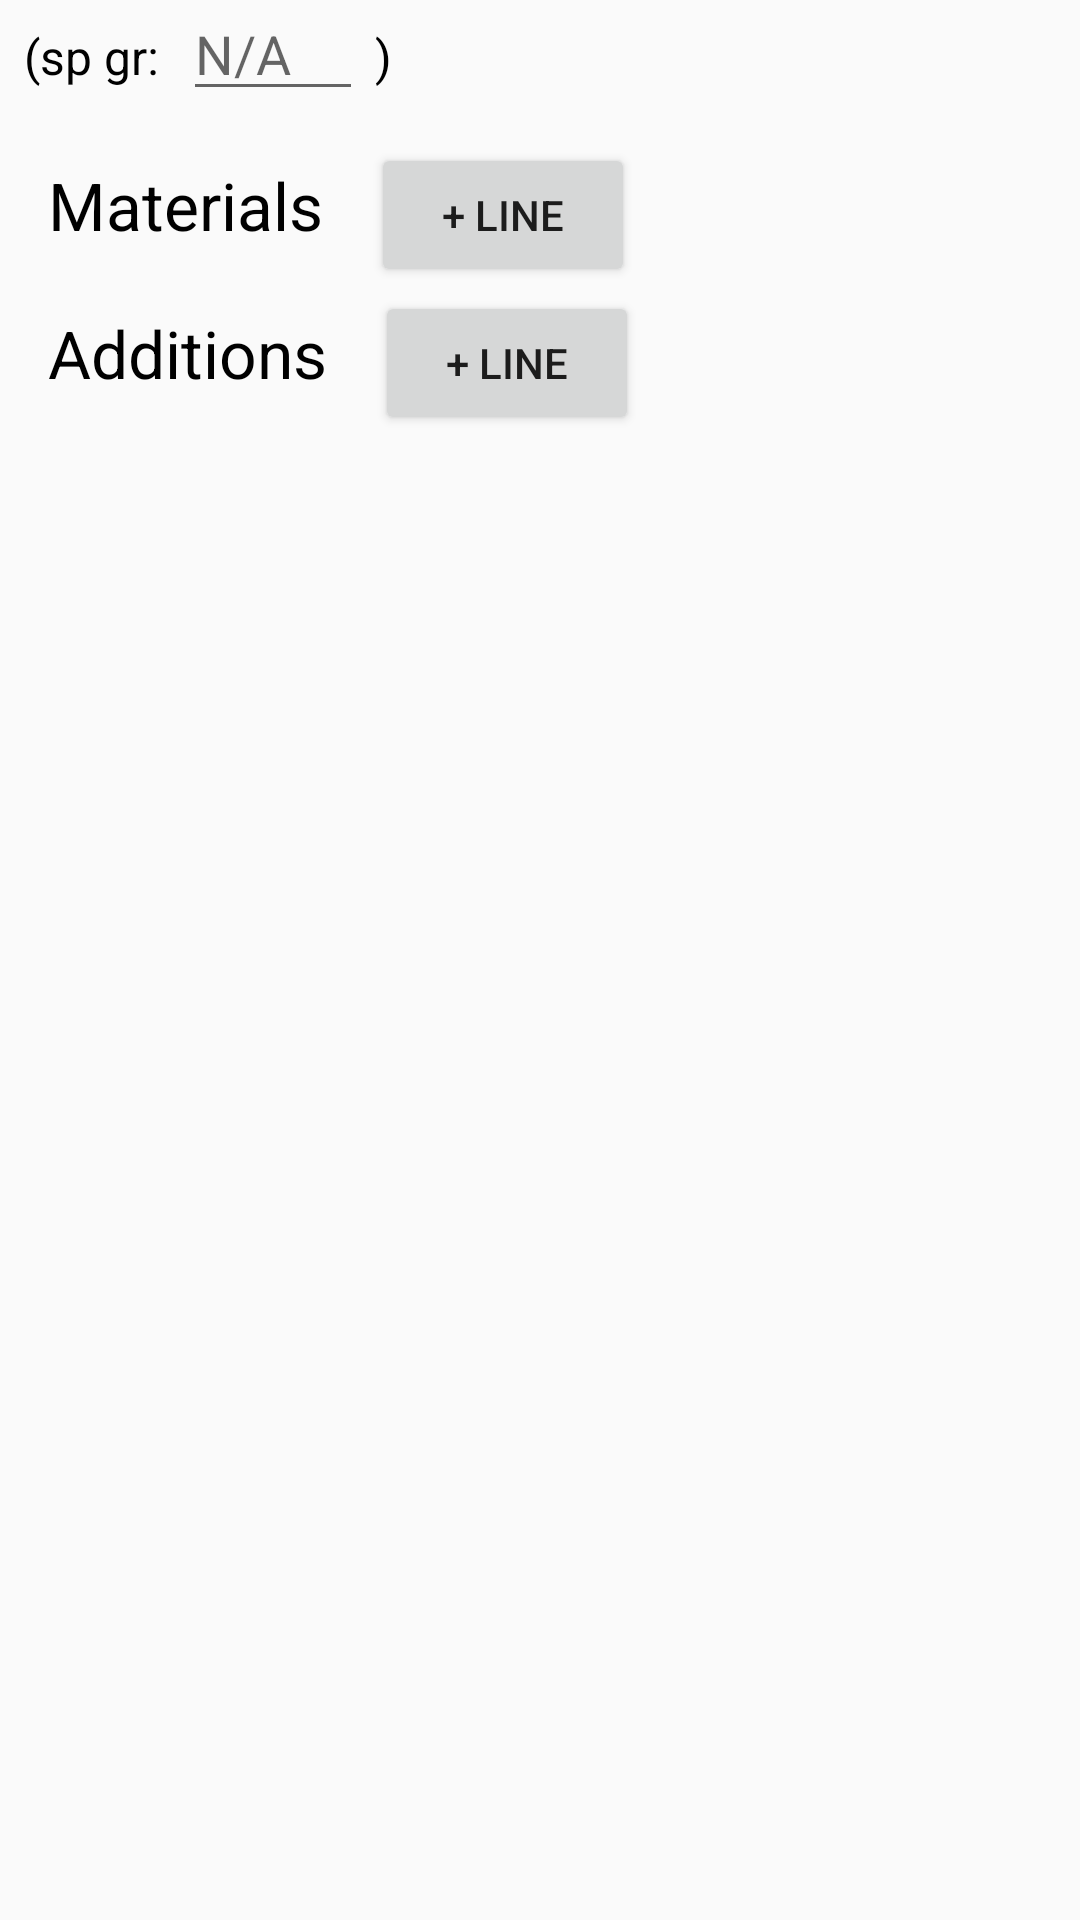

Here is an Android app screen rendered from its layout file. Give the layout XML and the strings, colors and styles it references.
<!-- AndroidManifest.xml: application theme AppTheme -->
<!-- res/layout/activity_edit_recipe.xml -->
<?xml version="1.0" encoding="utf-8"?>
<android.support.constraint.ConstraintLayout xmlns:android="http://schemas.android.com/apk/res/android"
    xmlns:app="http://schemas.android.com/apk/res-auto"
    xmlns:tools="http://schemas.android.com/tools"
    android:layout_width="match_parent"
    android:layout_height="match_parent"
    tools:context="nh.glazelog.activity.EditFiringCycle">

    <TextView
        android:id="@+id/spgrLabel"
        android:layout_width="wrap_content"
        android:layout_height="wrap_content"
        android:layout_marginTop="@dimen/layout_primary_inset"
        android:layout_marginLeft="@dimen/layout_primary_inset"
        android:text="@string/recipe_spgr_label"
        android:textAppearance="@style/SubtitleText"
        app:layout_constraintTop_toTopOf="parent"
        app:layout_constraintLeft_toLeftOf="parent" />

    <EditText
        android:id="@+id/spgrField"
        android:layout_width="60dp"
        android:layout_height="wrap_content"
        android:layout_marginLeft="@dimen/layout_textview_to_textfield_separator"
        android:layout_marginStart="@dimen/layout_textview_to_textfield_separator"
        android:ems="10"
        android:hint="@string/hint_empty"
        android:inputType="numberDecimal"
        app:layout_constraintBaseline_toBaselineOf="@+id/spgrLabel"
        app:layout_constraintLeft_toRightOf="@+id/spgrLabel" />

    <TextView
        android:id="@+id/spgrLabel2"
        android:layout_width="wrap_content"
        android:layout_height="wrap_content"
        android:layout_marginLeft="@dimen/layout_textview_to_textfield_separator"
        android:layout_marginStart="@dimen/layout_textview_to_textfield_separator"
        android:text="@string/recipe_spgr_label2"
        android:textAppearance="@style/SubtitleText"
        app:layout_constraintBaseline_toBaselineOf="@+id/spgrLabel"
        app:layout_constraintLeft_toRightOf="@+id/spgrField" />

    <TextView
        android:id="@+id/materialsLabel"
        android:layout_width="wrap_content"
        android:layout_height="wrap_content"
        android:layout_marginLeft="@dimen/layout_secondary_inset"
        android:layout_marginTop="@dimen/layout_inter_section_separator"
        android:text="@string/recipe_materials_label"
        android:textAppearance="@style/StandardText"
        app:layout_constraintLeft_toLeftOf="parent"
        app:layout_constraintTop_toBottomOf="@+id/spgrLabel"
        />

    <Button
        android:id="@+id/materialAddLineButton"
        android:layout_width="wrap_content"
        android:layout_height="48dp"
        android:layout_marginLeft="@dimen/layout_label_to_field_separator"
        android:layout_marginStart="@dimen/layout_label_to_field_separator"
        android:text="@string/recipe_add"
        app:layout_constraintBaseline_toBaselineOf="@+id/materialsLabel"
        app:layout_constraintLeft_toRightOf="@+id/materialsLabel" />

    <TableLayout
        android:id="@+id/recipeMaterialsTable"
        android:layout_width="0dp"
        android:layout_height="wrap_content"
        android:layout_marginLeft="@dimen/layout_secondary_inset"
        android:layout_marginRight="@dimen/layout_secondary_inset"
        app:layout_constraintHorizontal_bias="0.0"
        app:layout_constraintLeft_toLeftOf="parent"
        app:layout_constraintRight_toRightOf="parent"
        android:layout_marginTop="@dimen/layout_header_to_field_separator"
        app:layout_constraintTop_toBottomOf="@+id/materialsLabel">


    </TableLayout>

    <TextView
        android:id="@+id/additionsLabel"
        android:layout_width="wrap_content"
        android:layout_height="wrap_content"
        android:layout_marginLeft="@dimen/layout_secondary_inset"
        android:layout_marginTop="@dimen/layout_intra_section_separator"
        android:text="@string/recipe_additions_label"
        android:textAppearance="@style/StandardText"
        app:layout_constraintLeft_toLeftOf="parent"
        app:layout_constraintTop_toBottomOf="@+id/recipeMaterialsTable"
        android:layout_marginStart="@dimen/layout_secondary_inset" />

    <Button
        android:id="@+id/additionsAddLineButton"
        android:layout_width="wrap_content"
        android:layout_height="48dp"
        android:layout_marginLeft="@dimen/layout_label_to_field_separator"
        android:layout_marginStart="@dimen/layout_label_to_field_separator"
        android:text="@string/recipe_add"
        app:layout_constraintBaseline_toBaselineOf="@+id/additionsLabel"
        app:layout_constraintLeft_toRightOf="@+id/additionsLabel" />

    <TableLayout
        android:id="@+id/recipeAdditionsTable"
        android:layout_width="0dp"
        android:layout_height="wrap_content"
        android:layout_marginLeft="@dimen/layout_secondary_inset"
        android:layout_marginRight="@dimen/layout_secondary_inset"
        android:layout_marginTop="@dimen/layout_header_to_field_separator"
        app:layout_constraintLeft_toLeftOf="parent"
        app:layout_constraintRight_toRightOf="parent"
        app:layout_constraintTop_toBottomOf="@+id/additionsLabel">


    </TableLayout>

</android.support.constraint.ConstraintLayout>
<!-- resources referenced by this layout -->
<resources>
  <dimen name="layout_header_to_field_separator">8dp</dimen>
  <dimen name="layout_inter_section_separator">24dp</dimen>
  <dimen name="layout_intra_section_separator">12dp</dimen>
  <dimen name="layout_label_to_field_separator">16dp</dimen>
  <dimen name="layout_primary_inset">8dp</dimen>
  <dimen name="layout_secondary_inset">16dp</dimen>
  <dimen name="layout_textview_to_textfield_separator">4dp</dimen>
  <string name="hint_empty">N/A</string>
  <string name="recipe_add">+ Line</string>
  <string name="recipe_additions_label">Additions</string>
  <string name="recipe_materials_label">Materials</string>
  <string name="recipe_spgr_label" translatable="false">"(sp gr: "</string>
  <string name="recipe_spgr_label2" translatable="false">)</string>
  <style name="StandardText" parent="TextBaseDark">
          <item name="android:textSize">22sp</item>
      </style>
  <style name="SubtitleText" parent="TextBaseDark">
          <item name="android:textSize">16sp</item>
      </style>
  <style name="AppTheme" parent="Theme.AppCompat.Light">
          <item name="actionBarTheme">@style/ActionBarTheme</item>
          <item name="colorPrimary">@color/colorPrimary</item>
          <item name="colorPrimaryDark">@color/colorPrimaryDark</item>
          <item name="colorAccent">@color/colorAccent</item>
      </style>
  <style name="TextBaseDark" parent="@android:style/TextAppearance">
          <item name="android:textColor">@color/colorTextDark</item>
      </style>
  <style name="ActionBarTheme" parent="@style/ThemeOverlay.AppCompat.Dark.ActionBar">
          <item name="android:colorBackground">@color/colorPrimaryDark</item>
  
          
      </style>
  <color name="colorPrimary">#1736ed</color>
  <color name="colorPrimaryDark">#000523</color>
  <color name="colorAccent">#afa5f0</color>
  <color name="colorTextDark">#000000</color>
</resources>
